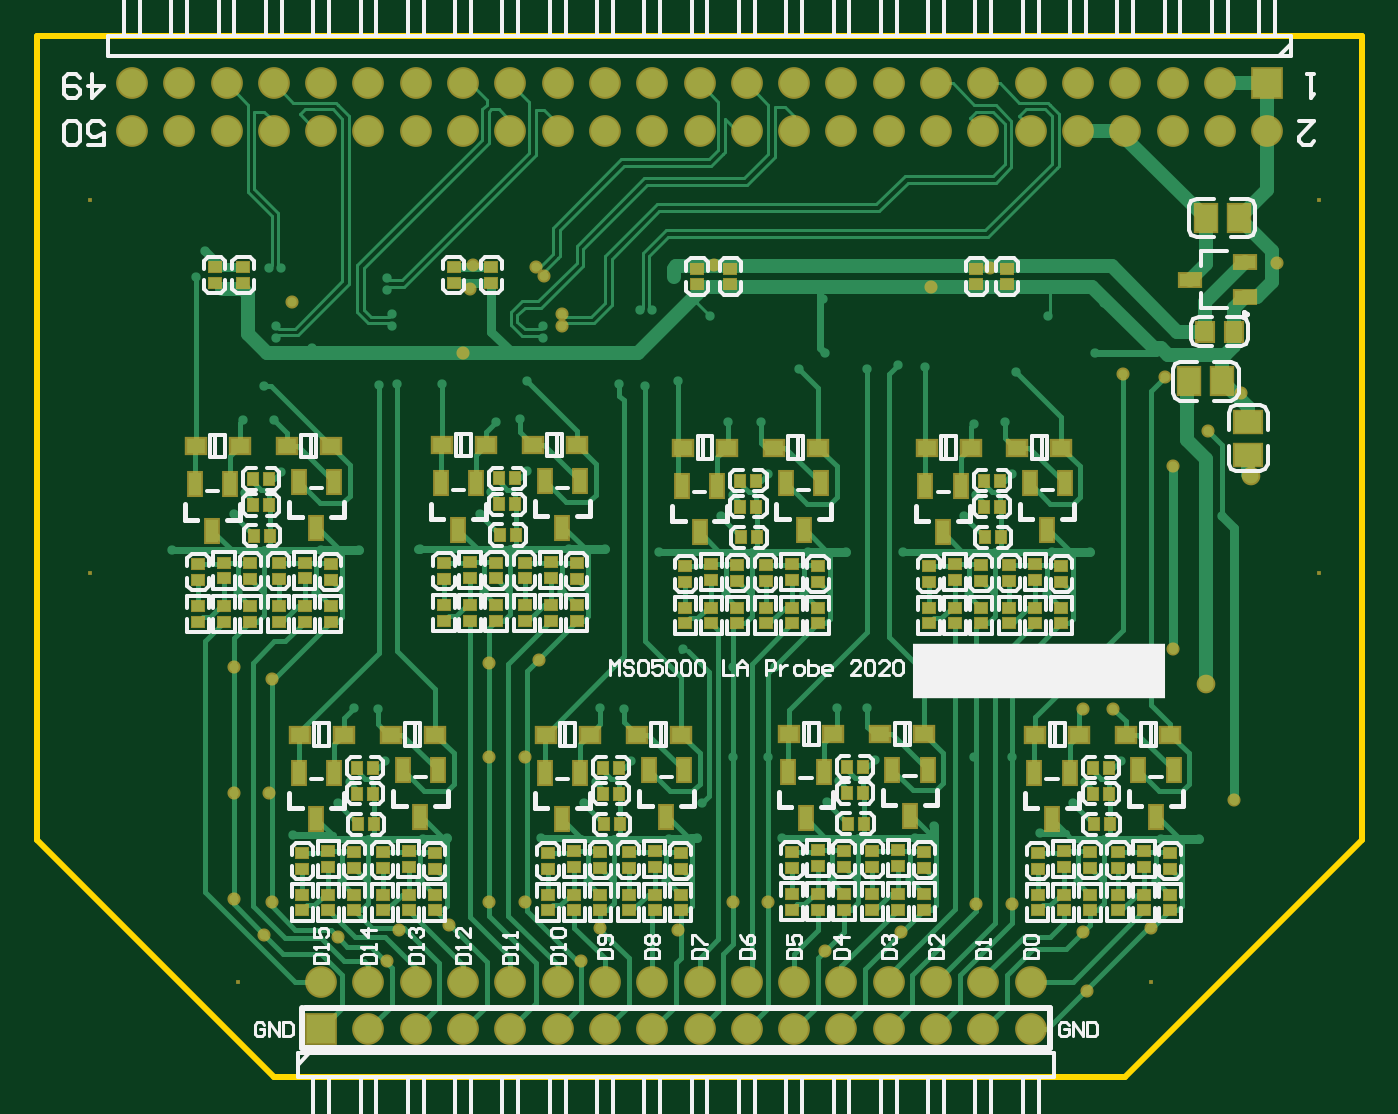
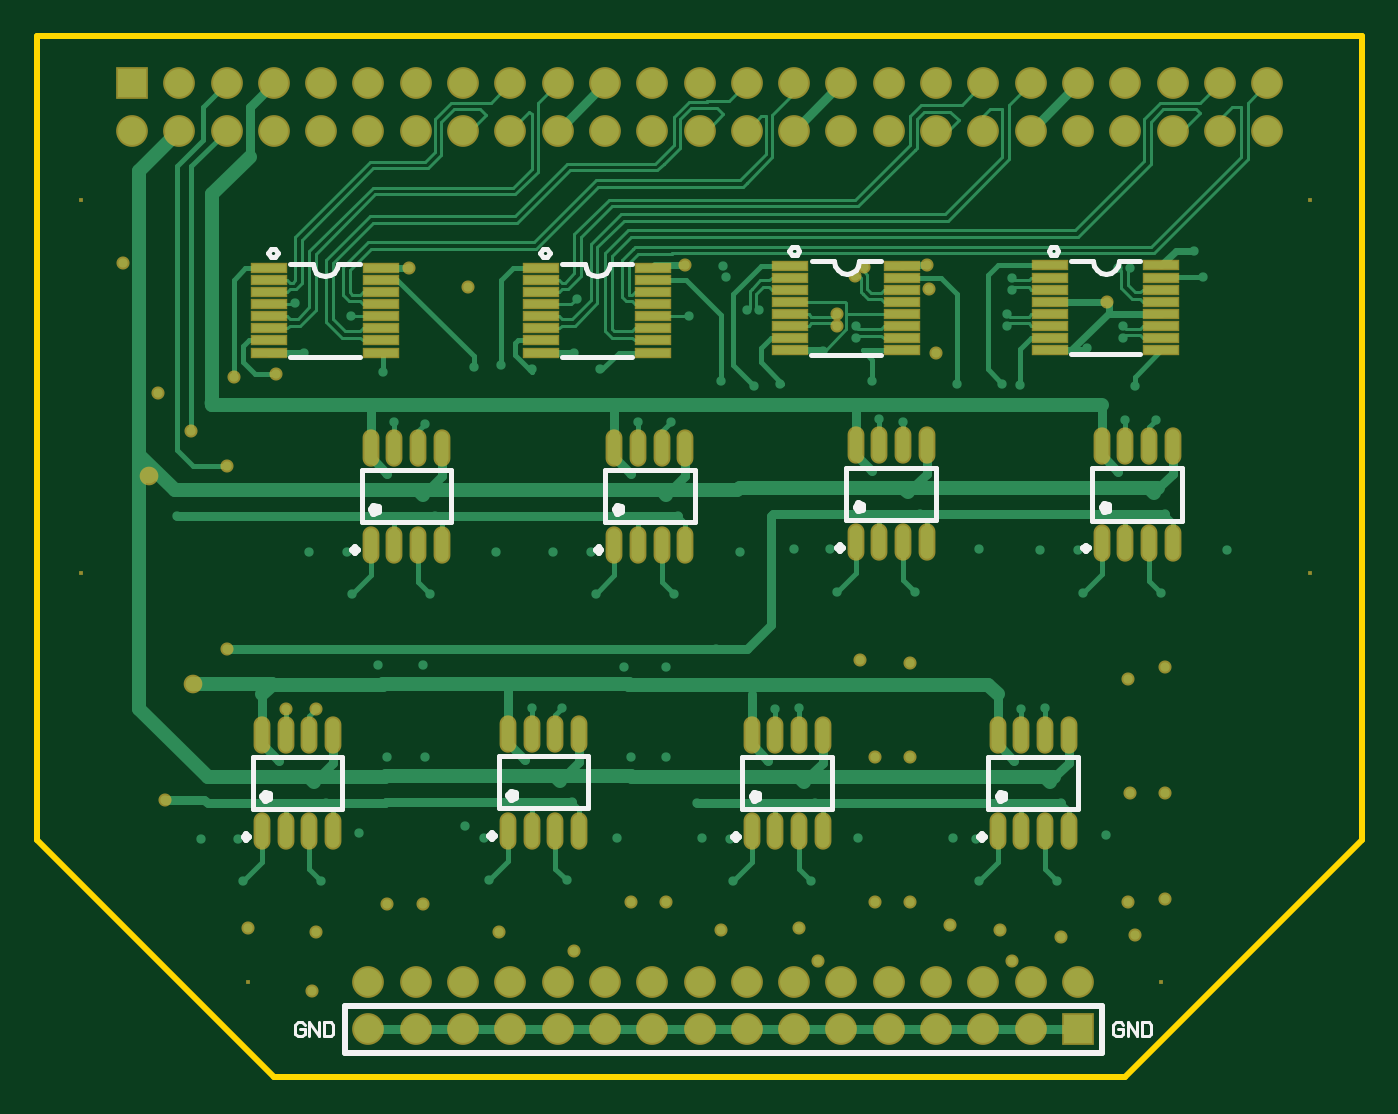
Circuit board: 9 layer files. Board 71.1 x 55.9 mm.
- bottom_copper: probe.GBL (27701 bytes)
- bottom_silk: probe.GBO (5050 bytes)
- paste: probe.GBP (2720 bytes)
- bottom_mask: probe.GBS (5966 bytes)
- outline: probe.GM1 (330 bytes)
- top_copper: probe.GTL (43959 bytes)
- top_silk: probe.GTO (52377 bytes)
- paste: probe.GTP (7562 bytes)
- top_mask: probe.GTS (10803 bytes)

=== bottom_copper: probe.GBL (27701 bytes, source omitted) ===
=== bottom_silk: probe.GBO ===
G04 Layer_Color=32896*
%FSLAX25Y25*%
%MOIN*%
G70*
G01*
G75*
%ADD21C,0.01000*%
%ADD22C,0.00600*%
%ADD28C,0.01181*%
%ADD55C,0.01575*%
G54D21*
X61000Y164507D02*
X60500Y165373D01*
X59500D01*
X59000Y164507D01*
X59500Y163641D01*
X60500D01*
X61000Y164507D01*
X46221Y162361D02*
X46427Y161327D01*
X47012Y160451D01*
X47888Y159866D01*
X48921Y159661D01*
X49955Y159866D01*
X50831Y160451D01*
X51416Y161327D01*
X51621Y162361D01*
X113689Y164050D02*
X113189Y164916D01*
X112189D01*
X111689Y164050D01*
X112189Y163184D01*
X113189D01*
X113689Y164050D01*
X98910Y161904D02*
X99116Y160871D01*
X99701Y159995D01*
X100577Y159409D01*
X101610Y159204D01*
X102644Y159409D01*
X103519Y159995D01*
X104105Y160871D01*
X104310Y161904D01*
X6189Y164550D02*
X5689Y165416D01*
X4689D01*
X4189Y164550D01*
X4689Y163684D01*
X5689D01*
X6189Y164550D01*
X-8590Y162404D02*
X-8384Y161371D01*
X-7799Y160495D01*
X-6923Y159909D01*
X-5890Y159704D01*
X-4857Y159909D01*
X-3980Y160495D01*
X-3395Y161371D01*
X-3190Y162404D01*
X171189Y164050D02*
X170689Y164916D01*
X169689D01*
X169189Y164050D01*
X169689Y163184D01*
X170689D01*
X171189Y164050D01*
X156410Y161904D02*
X156616Y160871D01*
X157201Y159995D01*
X158077Y159409D01*
X159110Y159204D01*
X160144Y159409D01*
X161020Y159995D01*
X161605Y160871D01*
X161810Y161904D01*
X41598Y162349D02*
X46221Y162361D01*
X51621D02*
X56323Y162349D01*
X41644Y142664D02*
X56356D01*
X94287Y161892D02*
X98910Y161904D01*
X104310D02*
X109012Y161892D01*
X94333Y142208D02*
X109045D01*
X-13213Y162392D02*
X-8590Y162404D01*
X-3190D02*
X1512Y162392D01*
X-13167Y142708D02*
X1545D01*
X151787Y161892D02*
X156410Y161904D01*
X161810D02*
X166512Y161892D01*
X151833Y142208D02*
X166545D01*
X-21949Y107571D02*
X-3051D01*
X-21949Y118595D02*
X-3051D01*
Y107571D02*
Y118595D01*
X-21949Y107571D02*
Y118595D01*
X51Y46551D02*
X18949D01*
X51Y57575D02*
X18949D01*
Y46551D02*
Y57575D01*
X51Y46551D02*
Y57575D01*
X30051Y107724D02*
X48949D01*
X30051Y118748D02*
X48949D01*
Y107724D02*
Y118748D01*
X30051Y107724D02*
Y118748D01*
X52051Y46551D02*
X70949D01*
X52051Y57575D02*
X70949D01*
Y46551D02*
Y57575D01*
X52051Y46551D02*
Y57575D01*
X81051Y107224D02*
X99949D01*
X81051Y118248D02*
X99949D01*
Y107224D02*
Y118248D01*
X81051Y107224D02*
Y118248D01*
X103551Y46724D02*
X122449D01*
X103551Y57748D02*
X122449D01*
Y46724D02*
Y57748D01*
X103551Y46724D02*
Y57748D01*
X132551Y107224D02*
X151449D01*
X132551Y118248D02*
X151449D01*
Y107224D02*
Y118248D01*
X132551Y107224D02*
Y118248D01*
X155551Y46551D02*
X174449D01*
X155551Y57575D02*
X174449D01*
Y46551D02*
Y57575D01*
X155551Y46551D02*
Y57575D01*
G54D22*
X163501Y999D02*
X164000Y1499D01*
X165000D01*
X165500Y999D01*
Y-1000D01*
X165000Y-1500D01*
X164000D01*
X163501Y-1000D01*
Y-0D01*
X164500D01*
X162501Y-1500D02*
Y1499D01*
X160502Y-1500D01*
Y1499D01*
X159502D02*
Y-1500D01*
X158002D01*
X157503Y-1000D01*
Y999D01*
X158002Y1499D01*
X159502D01*
X-9499Y999D02*
X-8999Y1499D01*
X-8000D01*
X-7500Y999D01*
Y-1000D01*
X-8000Y-1500D01*
X-8999D01*
X-9499Y-1000D01*
Y-0D01*
X-8500D01*
X-10499Y-1500D02*
Y1499D01*
X-12498Y-1500D01*
Y1499D01*
X-13498D02*
Y-1500D01*
X-14998D01*
X-15497Y-1000D01*
Y999D01*
X-14998Y1499D01*
X-13498D01*
G54D28*
X-1083Y101665D02*
X-1673Y102256D01*
X-2264Y101665D01*
X-1673Y101075D01*
X-1083Y101665D01*
X20917Y40646D02*
X20327Y41236D01*
X19736Y40646D01*
X20327Y40055D01*
X20917Y40646D01*
X50917Y101819D02*
X50327Y102409D01*
X49736Y101819D01*
X50327Y101228D01*
X50917Y101819D01*
X72917Y40646D02*
X72327Y41236D01*
X71736Y40646D01*
X72327Y40055D01*
X72917Y40646D01*
X101917Y101319D02*
X101327Y101909D01*
X100736Y101319D01*
X101327Y100728D01*
X101917Y101319D01*
X124417Y40819D02*
X123827Y41409D01*
X123236Y40819D01*
X123827Y40228D01*
X124417Y40819D01*
X153417Y101319D02*
X152827Y101909D01*
X152236Y101319D01*
X152827Y100728D01*
X153417Y101319D01*
X176417Y40646D02*
X175827Y41236D01*
X175236Y40646D01*
X175827Y40055D01*
X176417Y40646D01*
X-5000Y5000D02*
X155000D01*
Y-5000D02*
Y5000D01*
X-5000Y-5000D02*
X155000D01*
X-5000D02*
Y5000D01*
G54D55*
X-5020Y110327D02*
X-5564Y111076D01*
X-6444Y110790D01*
Y109864D01*
X-5564Y109578D01*
X-5020Y110327D01*
X16980Y49307D02*
X16436Y50056D01*
X15556Y49770D01*
Y48844D01*
X16436Y48558D01*
X16980Y49307D01*
X46980Y110480D02*
X46436Y111229D01*
X45556Y110943D01*
Y110018D01*
X46436Y109731D01*
X46980Y110480D01*
X68980Y49307D02*
X68436Y50056D01*
X67556Y49770D01*
Y48844D01*
X68436Y48558D01*
X68980Y49307D01*
X97980Y109980D02*
X97436Y110729D01*
X96556Y110443D01*
Y109518D01*
X97436Y109231D01*
X97980Y109980D01*
X120480Y49480D02*
X119936Y50229D01*
X119056Y49943D01*
Y49018D01*
X119936Y48731D01*
X120480Y49480D01*
X149480Y109980D02*
X148936Y110729D01*
X148056Y110443D01*
Y109518D01*
X148936Y109231D01*
X149480Y109980D01*
X172480Y49307D02*
X171936Y50056D01*
X171056Y49770D01*
Y48844D01*
X171936Y48558D01*
X172480Y49307D01*
M02*

=== paste: probe.GBP ===
G04 Layer_Color=128*
%FSLAX25Y25*%
%MOIN*%
G70*
G01*
G75*
%ADD34R,0.07100X0.01600*%
%ADD35O,0.02756X0.07087*%
G54D34*
X37189Y161457D02*
D03*
X37189Y158898D02*
D03*
X37189Y151221D02*
D03*
Y143543D02*
D03*
X60811D02*
D03*
Y146102D02*
D03*
Y153779D02*
D03*
Y161457D02*
D03*
Y158898D02*
D03*
Y156339D02*
D03*
Y151221D02*
D03*
Y148661D02*
D03*
X37189D02*
D03*
Y146102D02*
D03*
Y156339D02*
D03*
Y153779D02*
D03*
X89878Y161000D02*
D03*
X89878Y158441D02*
D03*
X89878Y150764D02*
D03*
Y143087D02*
D03*
X113500D02*
D03*
Y145646D02*
D03*
Y153323D02*
D03*
Y161000D02*
D03*
Y158441D02*
D03*
Y155882D02*
D03*
Y150764D02*
D03*
Y148205D02*
D03*
X89878D02*
D03*
Y145646D02*
D03*
Y155882D02*
D03*
Y153323D02*
D03*
X-17622Y161500D02*
D03*
X-17622Y158941D02*
D03*
X-17622Y151264D02*
D03*
Y143587D02*
D03*
X6000D02*
D03*
Y146146D02*
D03*
Y153823D02*
D03*
Y161500D02*
D03*
Y158941D02*
D03*
Y156382D02*
D03*
Y151264D02*
D03*
Y148705D02*
D03*
X-17622D02*
D03*
Y146146D02*
D03*
Y156382D02*
D03*
Y153823D02*
D03*
X147378Y161000D02*
D03*
X147378Y158441D02*
D03*
X147378Y150764D02*
D03*
Y143087D02*
D03*
X171000D02*
D03*
Y145646D02*
D03*
Y153323D02*
D03*
Y161000D02*
D03*
Y150764D02*
D03*
Y148205D02*
D03*
Y158441D02*
D03*
Y155882D02*
D03*
X147378Y148205D02*
D03*
Y145646D02*
D03*
Y155882D02*
D03*
Y153323D02*
D03*
G54D35*
X-5000Y102847D02*
D03*
X-10000D02*
D03*
X-15000D02*
D03*
X-20000D02*
D03*
X-5000Y123319D02*
D03*
X-10000D02*
D03*
X-15000D02*
D03*
X-20000D02*
D03*
X17000Y41827D02*
D03*
X12000D02*
D03*
X7000D02*
D03*
X2000D02*
D03*
X17000Y62299D02*
D03*
X12000D02*
D03*
X7000D02*
D03*
X2000D02*
D03*
X47000Y103000D02*
D03*
X42000D02*
D03*
X37000D02*
D03*
X32000D02*
D03*
X47000Y123472D02*
D03*
X42000D02*
D03*
X37000D02*
D03*
X32000D02*
D03*
X69000Y41827D02*
D03*
X64000D02*
D03*
X59000D02*
D03*
X54000D02*
D03*
X69000Y62299D02*
D03*
X64000D02*
D03*
X59000D02*
D03*
X54000D02*
D03*
X98000Y102500D02*
D03*
X93000D02*
D03*
X88000D02*
D03*
X83000D02*
D03*
X98000Y122972D02*
D03*
X93000D02*
D03*
X88000D02*
D03*
X83000D02*
D03*
X120500Y42000D02*
D03*
X115500D02*
D03*
X110500D02*
D03*
X105500D02*
D03*
X120500Y62472D02*
D03*
X115500D02*
D03*
X110500D02*
D03*
X105500D02*
D03*
X149500Y102500D02*
D03*
X144500D02*
D03*
X139500D02*
D03*
X134500D02*
D03*
X149500Y122972D02*
D03*
X144500D02*
D03*
X139500D02*
D03*
X134500D02*
D03*
X172500Y41827D02*
D03*
X167500D02*
D03*
X162500D02*
D03*
X157500D02*
D03*
X172500Y62299D02*
D03*
X167500D02*
D03*
X162500D02*
D03*
X157500D02*
D03*
M02*

=== bottom_mask: probe.GBS ===
G04 Layer_Color=16711935*
%FSLAX25Y25*%
%MOIN*%
G70*
G01*
G75*
%ADD48R,0.06706X0.06706*%
%ADD49C,0.06706*%
%ADD50R,0.00800X0.00800*%
%ADD51C,0.02768*%
%ADD52C,0.03950*%
%ADD53R,0.07900X0.02400*%
%ADD54O,0.03556X0.07887*%
G54D48*
X200000Y200000D02*
D03*
X0Y0D02*
D03*
G54D49*
X200000Y190000D02*
D03*
X190000Y200000D02*
D03*
Y190000D02*
D03*
X180000Y200000D02*
D03*
Y190000D02*
D03*
X170000Y200000D02*
D03*
Y190000D02*
D03*
X160000Y200000D02*
D03*
Y190000D02*
D03*
X150000Y200000D02*
D03*
X140000Y190000D02*
D03*
X130000Y200000D02*
D03*
Y190000D02*
D03*
X120000Y200000D02*
D03*
Y190000D02*
D03*
X110000Y200000D02*
D03*
Y190000D02*
D03*
X100000Y200000D02*
D03*
Y190000D02*
D03*
X90000Y200000D02*
D03*
Y190000D02*
D03*
X80000Y200000D02*
D03*
Y190000D02*
D03*
X70000Y200000D02*
D03*
Y190000D02*
D03*
X60000Y200000D02*
D03*
Y190000D02*
D03*
X50000Y200000D02*
D03*
Y190000D02*
D03*
X40000Y200000D02*
D03*
Y190000D02*
D03*
X30000Y200000D02*
D03*
Y190000D02*
D03*
X20000Y200000D02*
D03*
Y190000D02*
D03*
X10000Y200000D02*
D03*
Y190000D02*
D03*
X0Y200000D02*
D03*
Y190000D02*
D03*
X-10000Y200000D02*
D03*
Y190000D02*
D03*
X-20000Y200000D02*
D03*
Y190000D02*
D03*
X-30000Y200000D02*
D03*
Y190000D02*
D03*
X-40000Y200000D02*
D03*
Y190000D02*
D03*
X140000Y200000D02*
D03*
X150000Y190000D02*
D03*
Y10000D02*
D03*
Y0D02*
D03*
X140000Y10000D02*
D03*
Y0D02*
D03*
X130000Y10000D02*
D03*
Y0D02*
D03*
X120000Y10000D02*
D03*
Y0D02*
D03*
X110000Y10000D02*
D03*
Y0D02*
D03*
X100000Y10000D02*
D03*
Y0D02*
D03*
X90000Y10000D02*
D03*
Y0D02*
D03*
X80000Y10000D02*
D03*
Y0D02*
D03*
X70000Y10000D02*
D03*
Y0D02*
D03*
X60000Y10000D02*
D03*
Y0D02*
D03*
X50000Y10000D02*
D03*
Y0D02*
D03*
X40000Y10000D02*
D03*
Y0D02*
D03*
X30000Y10000D02*
D03*
Y0D02*
D03*
X20000Y10000D02*
D03*
Y0D02*
D03*
X10000Y10000D02*
D03*
Y0D02*
D03*
X0Y10000D02*
D03*
G54D50*
X175433Y9921D02*
D03*
X-17480D02*
D03*
X210866Y96535D02*
D03*
X-48976D02*
D03*
Y175276D02*
D03*
X210866D02*
D03*
G54D51*
X180000Y119000D02*
D03*
Y80500D02*
D03*
X31500Y156500D02*
D03*
X55000Y14500D02*
D03*
X59000Y21500D02*
D03*
X75500Y21000D02*
D03*
X106500Y16500D02*
D03*
X122500Y20500D02*
D03*
X162000Y8000D02*
D03*
X175500Y21500D02*
D03*
X161000Y20500D02*
D03*
X146000Y26500D02*
D03*
X138500D02*
D03*
X94500Y27000D02*
D03*
X87000D02*
D03*
X43000D02*
D03*
Y57500D02*
D03*
X46000Y78000D02*
D03*
X35500Y77500D02*
D03*
Y57500D02*
D03*
Y27000D02*
D03*
X27000Y22000D02*
D03*
X16500Y21000D02*
D03*
X14000Y14500D02*
D03*
X3500Y19500D02*
D03*
X-10500Y27000D02*
D03*
X-11000Y50000D02*
D03*
X-10500Y74000D02*
D03*
X-12000Y20000D02*
D03*
X-18500Y27500D02*
D03*
Y50000D02*
D03*
Y76500D02*
D03*
X-6177Y153823D02*
D03*
X30000Y143000D02*
D03*
X194500Y134500D02*
D03*
X202000Y162000D02*
D03*
X129000Y157000D02*
D03*
X161000Y67827D02*
D03*
X167500D02*
D03*
X193000Y48500D02*
D03*
X178500Y138000D02*
D03*
X169500Y138500D02*
D03*
X187500Y126500D02*
D03*
X141500Y161000D02*
D03*
X83000Y161500D02*
D03*
X51000Y151225D02*
D03*
Y148657D02*
D03*
X47153Y159347D02*
D03*
X45337Y161163D02*
D03*
X32000Y161500D02*
D03*
G54D52*
X187000Y73000D02*
D03*
X196500Y117000D02*
D03*
G54D53*
X37189Y161457D02*
D03*
X37189Y158898D02*
D03*
X37189Y151221D02*
D03*
Y143543D02*
D03*
X60811D02*
D03*
Y146102D02*
D03*
Y153779D02*
D03*
Y161457D02*
D03*
Y158898D02*
D03*
Y156339D02*
D03*
Y151221D02*
D03*
Y148661D02*
D03*
X37189D02*
D03*
Y146102D02*
D03*
Y156339D02*
D03*
Y153779D02*
D03*
X89878Y161000D02*
D03*
X89878Y158441D02*
D03*
X89878Y150764D02*
D03*
Y143087D02*
D03*
X113500D02*
D03*
Y145646D02*
D03*
Y153323D02*
D03*
Y161000D02*
D03*
Y158441D02*
D03*
Y155882D02*
D03*
Y150764D02*
D03*
Y148205D02*
D03*
X89878D02*
D03*
Y145646D02*
D03*
Y155882D02*
D03*
Y153323D02*
D03*
X-17622Y161500D02*
D03*
X-17622Y158941D02*
D03*
X-17622Y151264D02*
D03*
Y143587D02*
D03*
X6000D02*
D03*
Y146146D02*
D03*
Y153823D02*
D03*
Y161500D02*
D03*
Y158941D02*
D03*
Y156382D02*
D03*
Y151264D02*
D03*
Y148705D02*
D03*
X-17622D02*
D03*
Y146146D02*
D03*
Y156382D02*
D03*
Y153823D02*
D03*
X147378Y161000D02*
D03*
X147378Y158441D02*
D03*
X147378Y150764D02*
D03*
Y143087D02*
D03*
X171000D02*
D03*
Y145646D02*
D03*
Y153323D02*
D03*
Y161000D02*
D03*
Y150764D02*
D03*
Y148205D02*
D03*
Y158441D02*
D03*
Y155882D02*
D03*
X147378Y148205D02*
D03*
Y145646D02*
D03*
Y155882D02*
D03*
Y153323D02*
D03*
G54D54*
X-5000Y102847D02*
D03*
X-10000D02*
D03*
X-15000D02*
D03*
X-20000D02*
D03*
X-5000Y123319D02*
D03*
X-10000D02*
D03*
X-15000D02*
D03*
X-20000D02*
D03*
X17000Y41827D02*
D03*
X12000D02*
D03*
X7000D02*
D03*
X2000D02*
D03*
X17000Y62299D02*
D03*
X12000D02*
D03*
X7000D02*
D03*
X2000D02*
D03*
X47000Y103000D02*
D03*
X42000D02*
D03*
X37000D02*
D03*
X32000D02*
D03*
X47000Y123472D02*
D03*
X42000D02*
D03*
X37000D02*
D03*
X32000D02*
D03*
X69000Y41827D02*
D03*
X64000D02*
D03*
X59000D02*
D03*
X54000D02*
D03*
X69000Y62299D02*
D03*
X64000D02*
D03*
X59000D02*
D03*
X54000D02*
D03*
X98000Y102500D02*
D03*
X93000D02*
D03*
X88000D02*
D03*
X83000D02*
D03*
X98000Y122972D02*
D03*
X93000D02*
D03*
X88000D02*
D03*
X83000D02*
D03*
X120500Y42000D02*
D03*
X115500D02*
D03*
X110500D02*
D03*
X105500D02*
D03*
X120500Y62472D02*
D03*
X115500D02*
D03*
X110500D02*
D03*
X105500D02*
D03*
X149500Y102500D02*
D03*
X144500D02*
D03*
X139500D02*
D03*
X134500D02*
D03*
X149500Y122972D02*
D03*
X144500D02*
D03*
X139500D02*
D03*
X134500D02*
D03*
X172500Y41827D02*
D03*
X167500D02*
D03*
X162500D02*
D03*
X157500D02*
D03*
X172500Y62299D02*
D03*
X167500D02*
D03*
X162500D02*
D03*
X157500D02*
D03*
M02*

=== outline: probe.GM1 ===
G04 Layer_Color=16711935*
%FSLAX25Y25*%
%MOIN*%
G70*
G01*
G75*
%ADD28C,0.01181*%
G54D28*
X-60000Y210000D02*
X220000D01*
Y40000D02*
Y210000D01*
X170000Y-10000D02*
X220000Y40000D01*
X160000Y-10000D02*
X170000D01*
X-10000D02*
X160000D01*
X-60000Y40000D02*
X-10000Y-10000D01*
X-60000Y40000D02*
Y210000D01*
M02*

=== top_copper: probe.GTL (43959 bytes, source omitted) ===
=== top_silk: probe.GTO (52377 bytes, source omitted) ===
=== paste: probe.GTP (7562 bytes, source omitted) ===
=== top_mask: probe.GTS (10803 bytes, source omitted) ===
